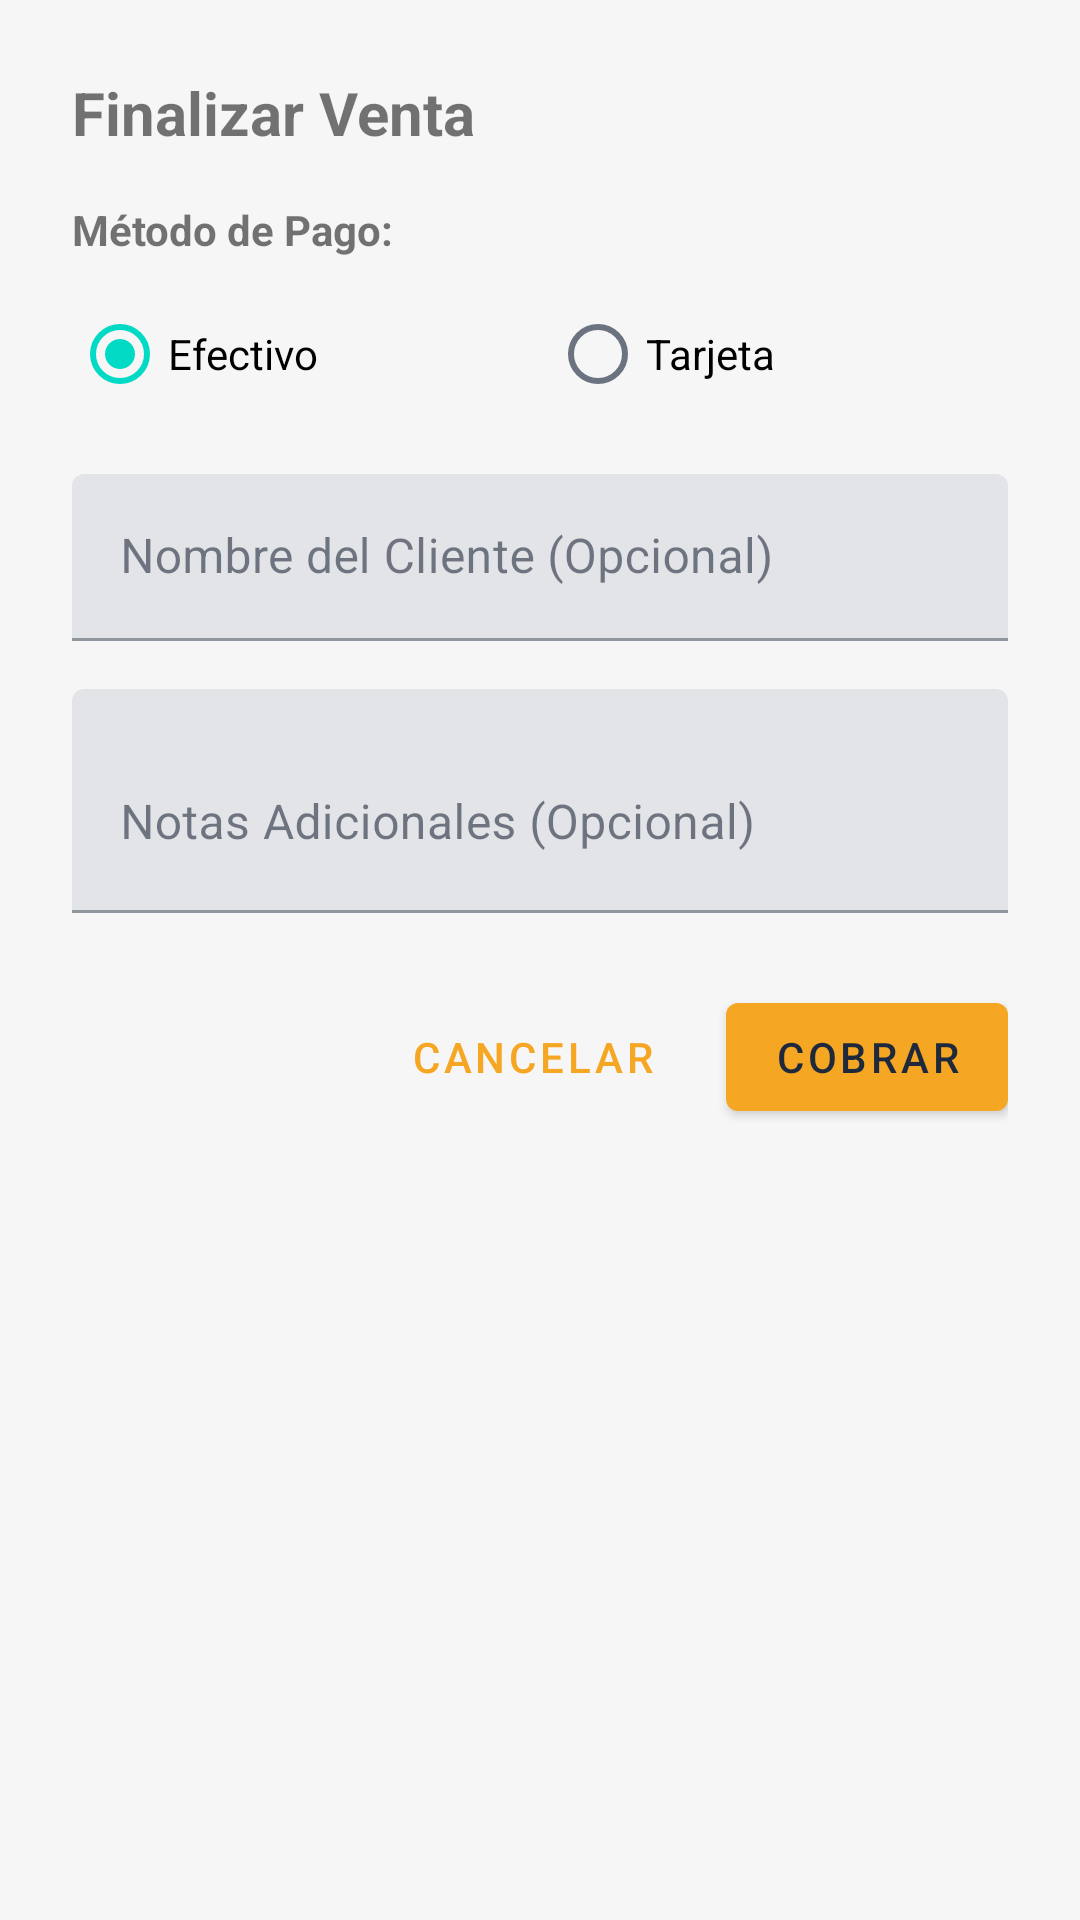

Write the Android layout XML for this screen, with the resource values it uses.
<!-- AndroidManifest.xml: application theme Theme.ElectroBazar -->
<!-- res/layout/dialog_checkout.xml -->
<?xml version="1.0" encoding="utf-8"?>
<LinearLayout xmlns:android="http://schemas.android.com/apk/res/android"
    android:layout_width="match_parent"
    android:layout_height="wrap_content"
    android:orientation="vertical"
    android:padding="24dp">

    <TextView
        android:layout_width="match_parent"
        android:layout_height="wrap_content"
        android:text="Finalizar Venta"
        android:textSize="20sp"
        android:textStyle="bold"
        android:layout_marginBottom="16dp" />

    <TextView
        android:layout_width="match_parent"
        android:layout_height="wrap_content"
        android:text="Método de Pago:"
        android:textStyle="bold"
        android:layout_marginBottom="8dp"/>

    <RadioGroup
        android:id="@+id/rgPaymentMethod"
        android:layout_width="match_parent"
        android:layout_height="wrap_content"
        android:orientation="horizontal"
        android:layout_marginBottom="16dp">

        <RadioButton
            android:id="@+id/rbCash"
            android:layout_width="wrap_content"
            android:layout_height="wrap_content"
            android:text="Efectivo"
            android:checked="true"
            android:layout_weight="1"/>

        <RadioButton
            android:id="@+id/rbCard"
            android:layout_width="wrap_content"
            android:layout_height="wrap_content"
            android:text="Tarjeta"
            android:layout_weight="1"/>
    </RadioGroup>

    <com.google.android.material.textfield.TextInputLayout
        android:layout_width="match_parent"
        android:layout_height="wrap_content"
        android:layout_marginBottom="16dp"
        android:hint="Nombre del Cliente (Opcional)">

        <com.google.android.material.textfield.TextInputEditText
            android:id="@+id/etCustomerName"
            android:layout_width="match_parent"
            android:layout_height="wrap_content"
            android:inputType="textPersonName" />
    </com.google.android.material.textfield.TextInputLayout>

    <com.google.android.material.textfield.TextInputLayout
        android:layout_width="match_parent"
        android:layout_height="wrap_content"
        android:layout_marginBottom="24dp"
        android:hint="Notas Adicionales (Opcional)">

        <com.google.android.material.textfield.TextInputEditText
            android:id="@+id/etNotes"
            android:layout_width="match_parent"
            android:layout_height="wrap_content"
            android:inputType="textMultiLine"
            android:lines="2" />
    </com.google.android.material.textfield.TextInputLayout>

    <LinearLayout
        android:layout_width="match_parent"
        android:layout_height="wrap_content"
        android:gravity="end"
        android:orientation="horizontal">

        <com.google.android.material.button.MaterialButton
            android:id="@+id/btnCancelCheckout"
            style="@style/Widget.MaterialComponents.Button.TextButton"
            android:layout_width="wrap_content"
            android:layout_height="wrap_content"
            android:text="Cancelar"
            android:layout_marginEnd="16dp" />

        <com.google.android.material.button.MaterialButton
            android:id="@+id/btnConfirmCheckout"
            android:layout_width="wrap_content"
            android:layout_height="wrap_content"
            android:text="Cobrar" />
    </LinearLayout>

</LinearLayout>
<!-- resources referenced by this layout -->
<resources>
  <style name="Theme.ElectroBazar" parent="Theme.MaterialComponents.DayNight.NoActionBar">
          <item name="colorPrimary">@color/accent_orange</item>
          <item name="colorPrimaryVariant">@color/accent_orange_hover</item>
          <item name="colorOnPrimary">@color/light_text_main</item>
          <item name="colorSurface">@color/light_secondary</item>
          <item name="colorOnSurface">@color/light_text_main</item>
          <item name="android:windowBackground">@color/light_primary</item>
          <item name="android:statusBarColor">@color/light_secondary</item>
          <item name="android:navigationBarColor">@color/light_primary</item>
          <item name="android:textColorPrimary">@color/light_text_main</item>
          <item name="android:textColorSecondary">@color/light_text_muted</item>
      </style>
  <color name="accent_orange">#f5a623</color>
  <color name="accent_orange_hover">#e09400</color>
  <color name="light_text_main">#1e293b</color>
  <color name="light_secondary">#ffffff</color>
  <color name="light_primary">#f6f6f6</color>
  <color name="light_text_muted">#6b7280</color>
</resources>
